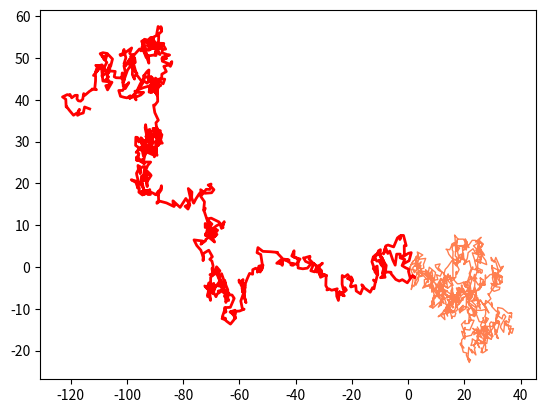

Write the Python code that produced this figure.
#!/computer/bbp-blender-development/nmv-blender-2.80/Blender-2.80.app/Contents/Resources/2.80/python/bin/python3.7m

import seaborn as sns
import matplotlib.pyplot as plt
import numpy as np

x, y = np.random.randn(2, 1000).cumsum(axis=1)
ax = sns.lineplot(x=x, y=y, sort=False, lw=1, color="coral")

x, y = np.random.randn(2, 1000).cumsum(axis=1)
ax = sns.lineplot(x=x, y=y, sort=False, lw=2, color="red")

x, y = np.random.randn(2, 5).cumsum(axis=1)

print(x, y)

plt.show()